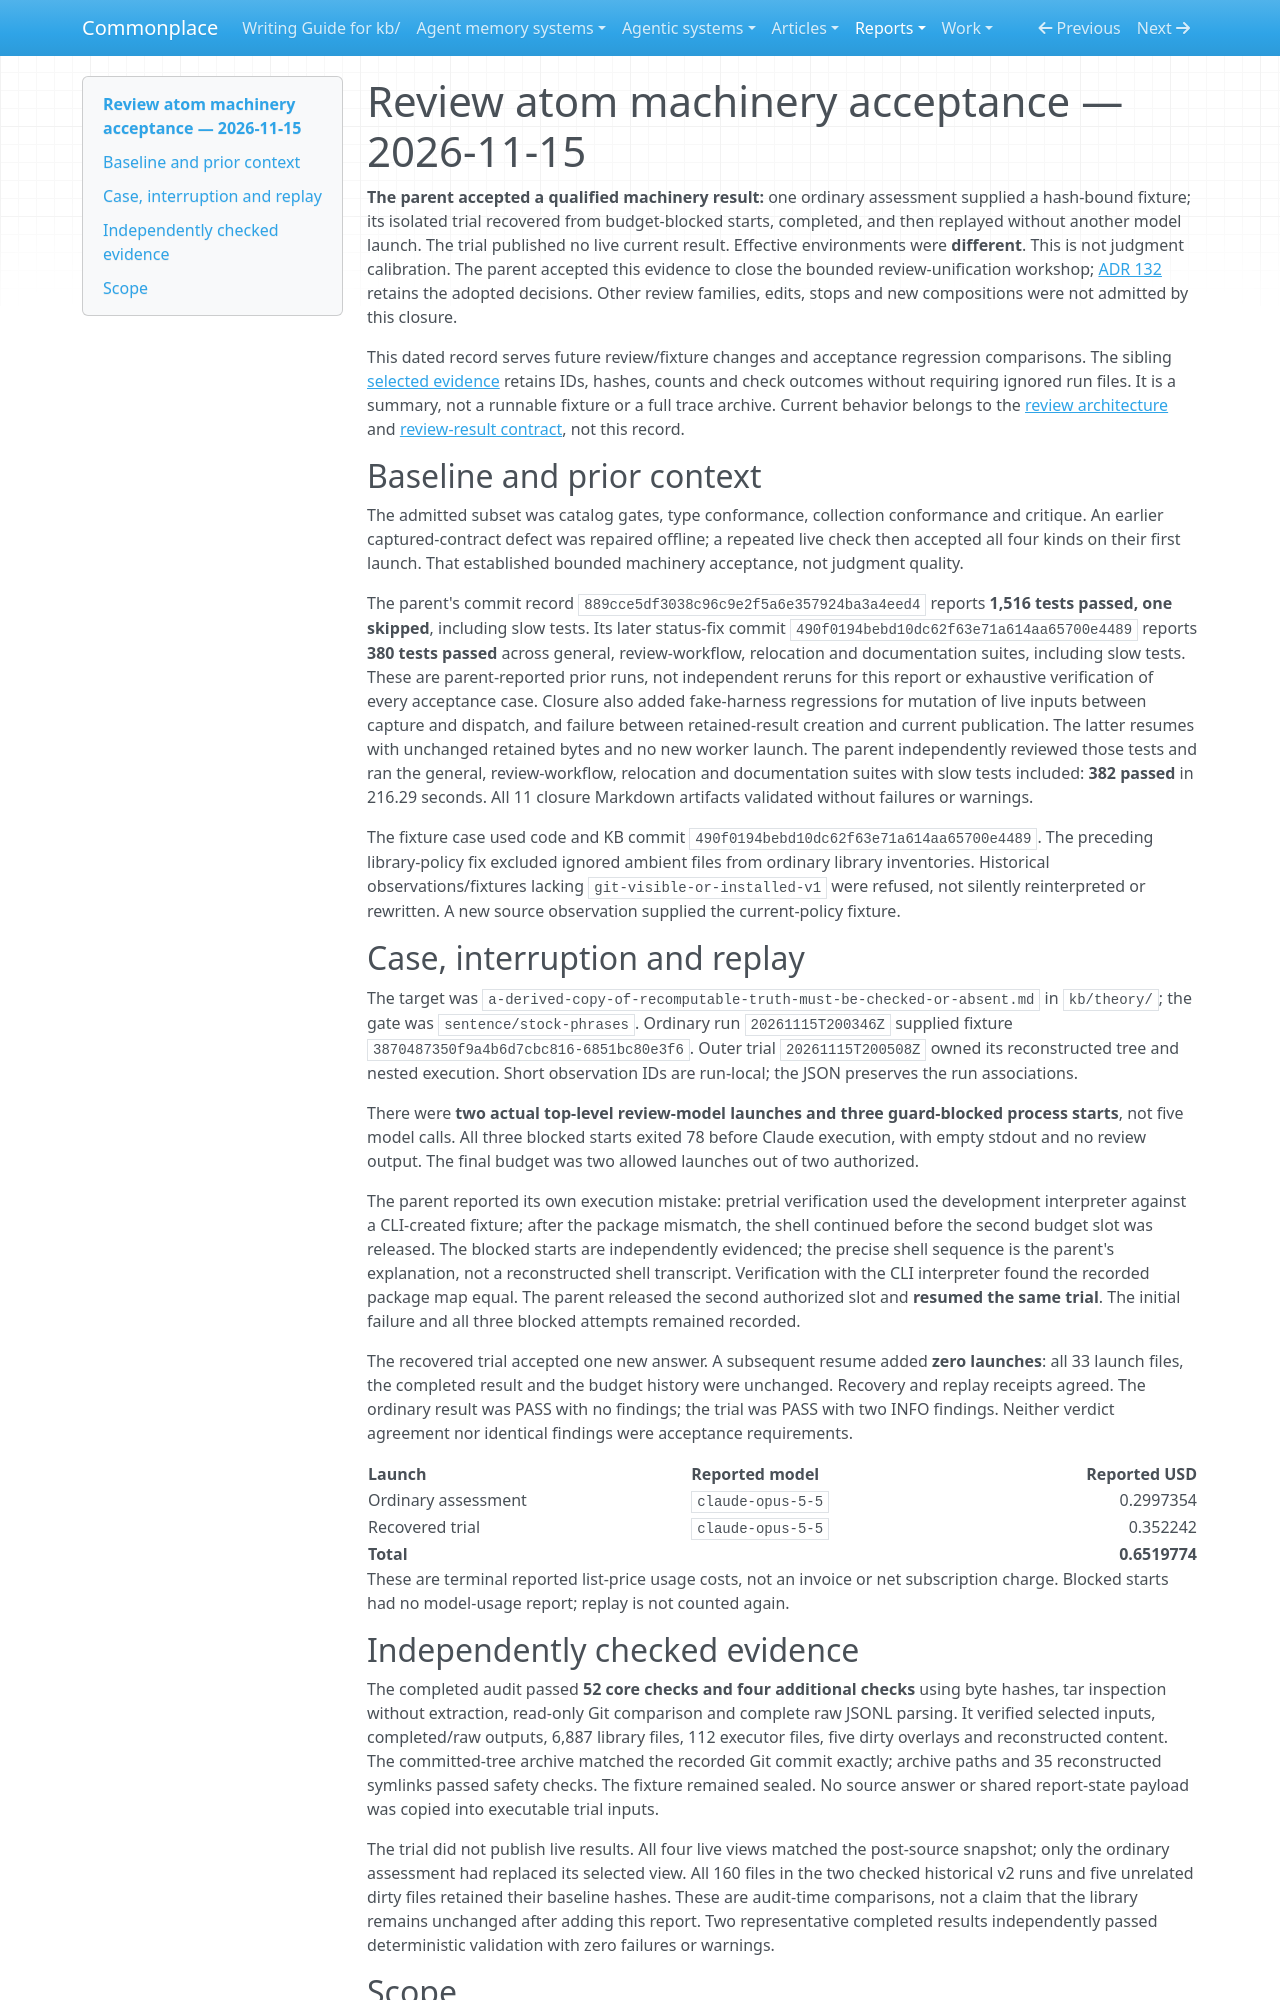

repository: zby/commonplace · page: reports/retained/review-atom-acceptance-20261115/index.html · generator: mkdocs

---
description: "Dated acceptance evidence for review atom reconstruction, interrupted fixture recovery and zero-launch replay, with distinct environment and test-coverage limits"
type: types/note.md
---

# Review atom machinery acceptance — 2026-11-15

**The parent accepted a qualified machinery result:** one ordinary assessment
supplied a hash-bound fixture; its isolated trial recovered from budget-blocked
starts, completed, and then replayed without another model launch. The trial
published no live current result. Effective environments were **different**.
This is not judgment calibration. The parent accepted this evidence to close
the bounded review-unification workshop; [ADR 132](../../../reference/adr/132-review-atoms-retain-observations-behind-current-results.md)
retains the adopted decisions. Other review families, edits, stops and new
compositions were not admitted by this closure.

This dated record serves future review/fixture changes and acceptance regression
comparisons. The sibling [selected evidence](./evidence.json) retains IDs, hashes,
counts and check outcomes without requiring ignored run files. It is a summary,
not a runnable fixture or a full trace archive. Current behavior belongs to the
[review architecture](../../../reference/review-architecture.md) and
[review-result contract](../../../types/review-result.md), not this record.

## Baseline and prior context

The admitted subset was catalog gates, type conformance, collection conformance
and critique. An earlier captured-contract defect was repaired offline; a
repeated live check then accepted all four kinds on their first launch. That
established bounded machinery acceptance, not judgment quality.

The parent's commit record `889cce5df3038c96c9e2f5a6e357924ba3a4eed4` reports
**1,516 tests passed, one skipped**, including slow tests. Its later status-fix
commit `490f0194bebd10dc62f63e71a614aa65700e4489` reports **380 tests passed**
across general, review-workflow, relocation and documentation suites, including
slow tests. These are parent-reported prior runs, not independent reruns for
this report or exhaustive verification of every acceptance case. Closure also
added fake-harness regressions for mutation of live inputs between capture and
dispatch, and failure between retained-result creation and current publication.
The latter resumes with unchanged retained bytes and no new worker launch.
The parent independently reviewed those tests and ran the general,
review-workflow, relocation and documentation suites with slow tests included:
**382 passed** in 216.29 seconds. All 11 closure Markdown artifacts validated
without failures or warnings.

The fixture case used code and KB commit `490f0194bebd10dc62f63e71a614aa65700e4489`.
The preceding library-policy fix excluded ignored ambient files from ordinary
library inventories. Historical observations/fixtures lacking
`git-visible-or-installed-v1` were refused, not silently reinterpreted or
rewritten. A new source observation supplied the current-policy fixture.

## Case, interruption and replay

The target was `a-derived-copy-of-recomputable-truth-must-be-checked-or-absent.md`
in `kb/theory/`; the gate was `sentence/stock-phrases`. Ordinary run
`20261115T200346Z` supplied fixture
`3870487350f9a4b6d7cbc816-6851bc80e3f6`. Outer trial `20261115T200508Z` owned
its reconstructed tree and nested execution. Short observation IDs are
run-local; the JSON preserves the run associations.

There were **two actual top-level review-model launches and three guard-blocked
process starts**, not five model calls. All three blocked starts exited 78
before Claude execution, with empty stdout and no review output. The final
budget was two allowed launches out of two authorized.

The parent reported its own execution mistake: pretrial verification used the
development interpreter against a CLI-created fixture; after the package
mismatch, the shell continued before the second budget slot was released.
The blocked starts are independently evidenced; the precise shell sequence is
the parent's explanation, not a reconstructed shell transcript. Verification
with the CLI interpreter found the recorded package map equal. The parent
released the second authorized slot and **resumed the same trial**. The initial
failure and all three blocked attempts remained recorded.

The recovered trial accepted one new answer. A subsequent resume added
**zero launches**: all 33 launch files, the completed result and the budget
history were unchanged. Recovery and replay receipts agreed. The ordinary
result was PASS with no findings; the trial was PASS with two INFO findings.
Neither verdict agreement nor identical findings were acceptance requirements.

| Launch | Reported model | Reported USD |
|---|---|---:|
| Ordinary assessment | `claude-opus-5-5` | 0.2997354 |
| Recovered trial | `claude-opus-5-5` | 0.352242 |
| **Total** | | **0.6519774** |

These are terminal reported list-price usage costs, not an invoice or net
subscription charge. Blocked starts had no model-usage report; replay is not
counted again.
